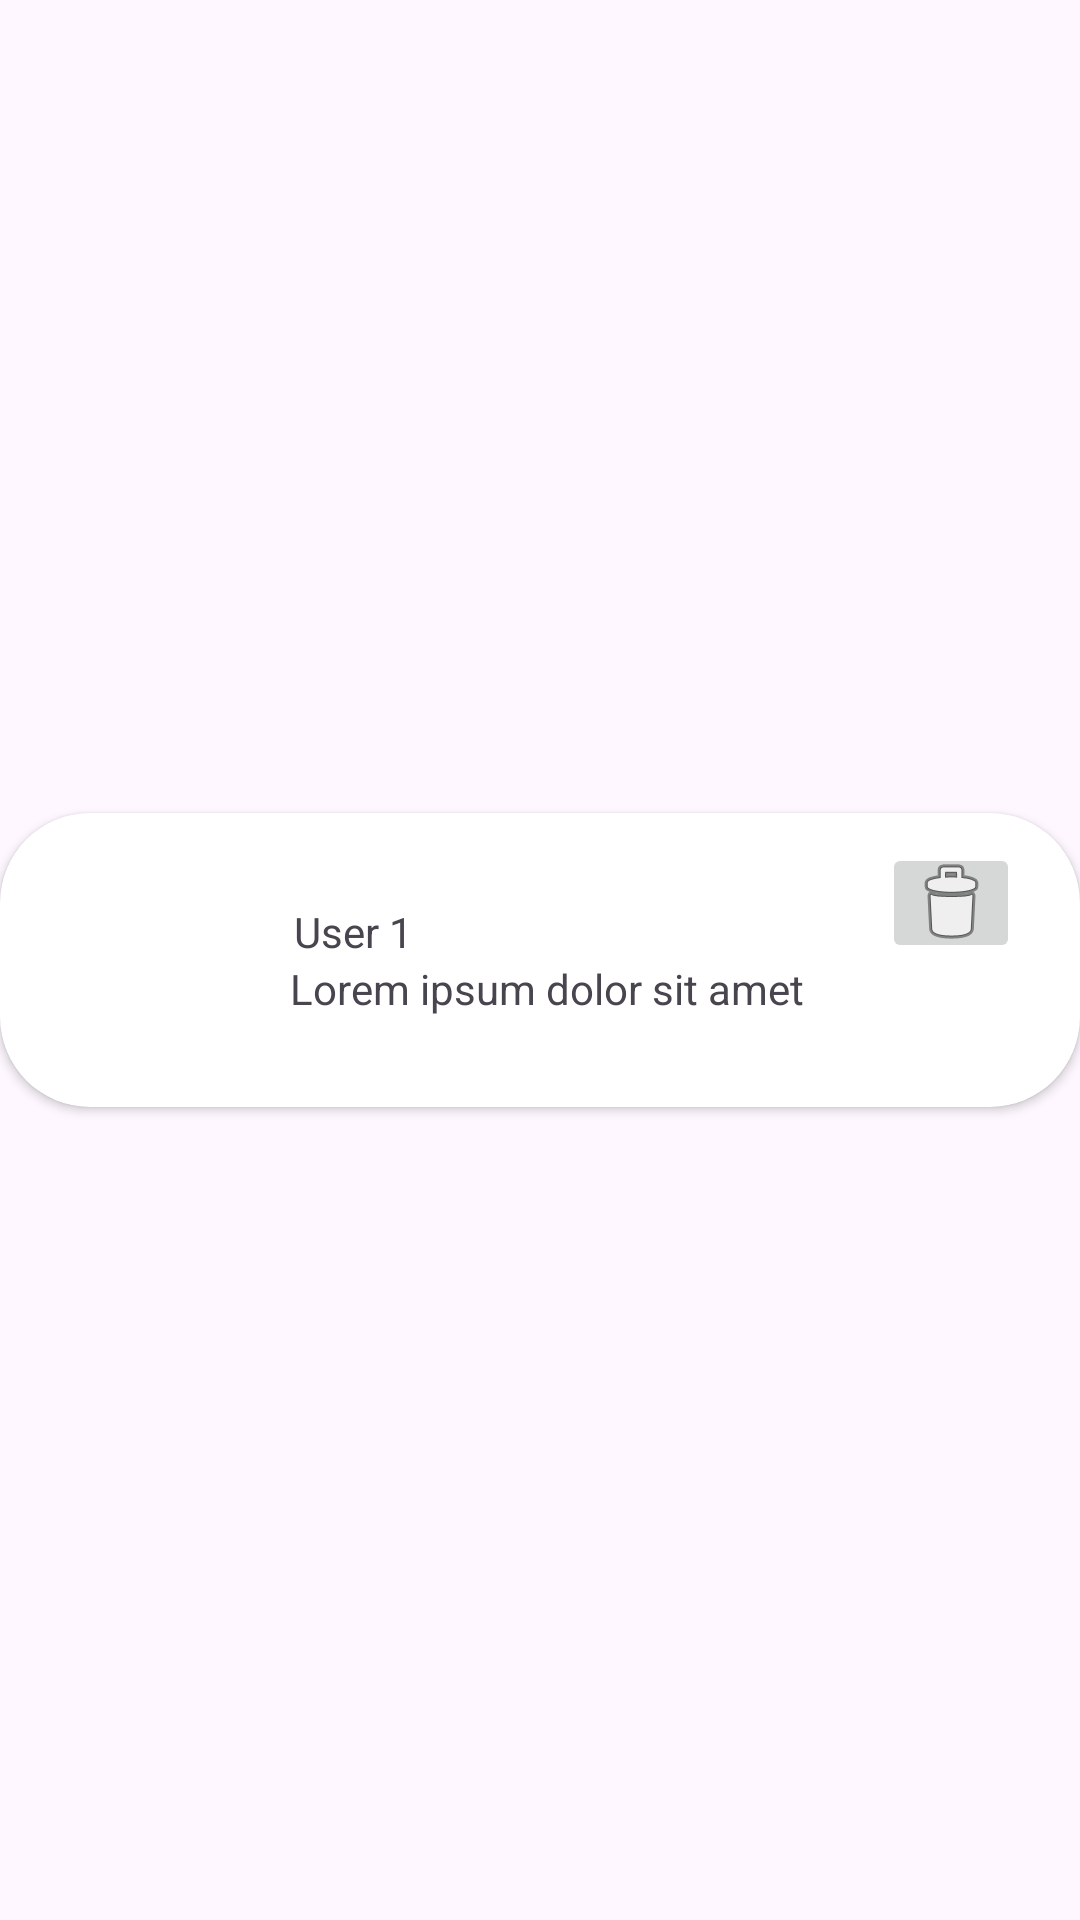

Here is an Android app screen rendered from its layout file. Give the layout XML and the strings, colors and styles it references.
<!-- AndroidManifest.xml: application theme Theme.ReadMate -->
<!-- res/layout/comment_card_layout.xml -->
<?xml version="1.0" encoding="utf-8"?>
<androidx.constraintlayout.widget.ConstraintLayout xmlns:android="http://schemas.android.com/apk/res/android"
    xmlns:app="http://schemas.android.com/apk/res-auto"
    xmlns:tools="http://schemas.android.com/tools"
    android:layout_width="match_parent"
    android:layout_height="wrap_content">

    <androidx.cardview.widget.CardView
        android:layout_width="wrap_content"
        android:layout_height="wrap_content"
        android:layout_marginTop="10dp"
        android:layout_marginBottom="10dp"
        app:cardCornerRadius="30dp"
        app:layout_constraintBottom_toBottomOf="parent"
        app:layout_constraintEnd_toEndOf="parent"
        app:layout_constraintStart_toStartOf="parent"
        app:layout_constraintTop_toTopOf="parent"
        tools:ignore="MissingConstraints">

        <androidx.constraintlayout.widget.ConstraintLayout
            android:layout_width="match_parent"
            android:layout_height="match_parent">

            <TextView
                android:id="@+id/tvIsiKomentar"
                android:layout_width="235dp"
                android:layout_height="wrap_content"
                android:layout_marginStart="20dp"
                android:layout_marginEnd="30dp"
                android:layout_marginBottom="30dp"
                android:singleLine="false"
                android:text="Lorem ipsum dolor sit amet"
                app:layout_constraintBottom_toBottomOf="parent"
                app:layout_constraintEnd_toEndOf="parent"
                app:layout_constraintStart_toEndOf="@+id/ivKomentar"
                app:layout_constraintTop_toBottomOf="@+id/tvNama" />

            <TextView
                android:id="@+id/tvNama"
                android:layout_width="wrap_content"
                android:layout_height="wrap_content"
                android:layout_marginStart="20dp"
                android:layout_marginTop="30dp"
                android:text="User 1"
                app:layout_constraintStart_toEndOf="@+id/ivKomentar"
                app:layout_constraintTop_toTopOf="parent" />

            <ImageView
                android:id="@+id/ivKomentar"
                android:layout_width="48dp"
                android:layout_height="48dp"
                android:layout_marginStart="30dp"
                android:layout_marginTop="30dp"
                android:scaleType="fitXY"
                android:src="@drawable/ic_launcher_background"
                app:layout_constraintStart_toStartOf="parent"
                app:layout_constraintTop_toTopOf="parent"
                tools:srcCompat="@drawable/blank_profile" />

            <ImageButton
                android:id="@+id/deleteBtn"
                android:layout_width="46dp"
                android:layout_height="40dp"
                android:layout_marginTop="10dp"
                android:layout_marginEnd="20dp"
                app:layout_constraintEnd_toEndOf="parent"
                app:layout_constraintTop_toTopOf="parent"
                app:srcCompat="@android:drawable/ic_menu_delete" />
        </androidx.constraintlayout.widget.ConstraintLayout>
    </androidx.cardview.widget.CardView>

</androidx.constraintlayout.widget.ConstraintLayout>
<!-- resources referenced by this layout -->
<resources>
  <style name="Theme.ReadMate" parent="Base.Theme.ReadMate" />
  <style name="Base.Theme.ReadMate" parent="Theme.Material3.DayNight.NoActionBar">
          
          <item name="colorPrimary">@color/my_primary</item>
          <item name="colorPrimaryVariant">@color/my_primary</item>
  
          <item name="colorSecondary">@color/my_secondary</item>
          <item name="android:statusBarColor">@color/my_primary</item>
      </style>
  <color name="my_primary">#FF2222</color>
  <color name="my_secondary">#FFFFFF</color>
</resources>
